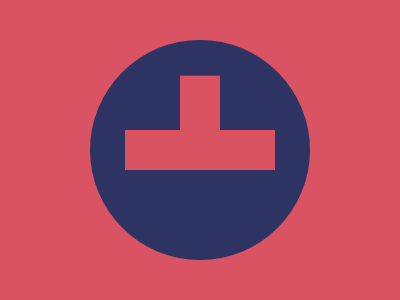

Recreate this image using only HTML and CSS.

<!DOCTYPE html>
<html lang="en">
<head>
<meta charset="UTF-8">
<meta name="viewport" content="width=device-width, initial-scale=1.0">
<style>
  body {
    margin: 0;
    background: #D95362;
    display: flex;
    align-items: center;
    justify-content: center;
    height: 100vh;
  }
  div {
    position: relative;
    width: 220px;
    height: 220px;
    border-radius: 50%;
    background: #2D3464;
  }
  div:before {
    position: absolute;
    top: 50%;
    left: 50%;
    content: "";
    transform: translate(-50%, -50%);
    height: 40px;
    width: 150px;
    background: #D95362;
  }
  div:after {
    position: absolute;
    top: 29.9%;
    left: 50%;
    content: "";
    transform: translate(-50%, -50%);
    height: 60.7px;
    width: 40px;
    background: #D95362;
  }
</style>
</head>
<body>
  <div></div>
</body>
</html>
